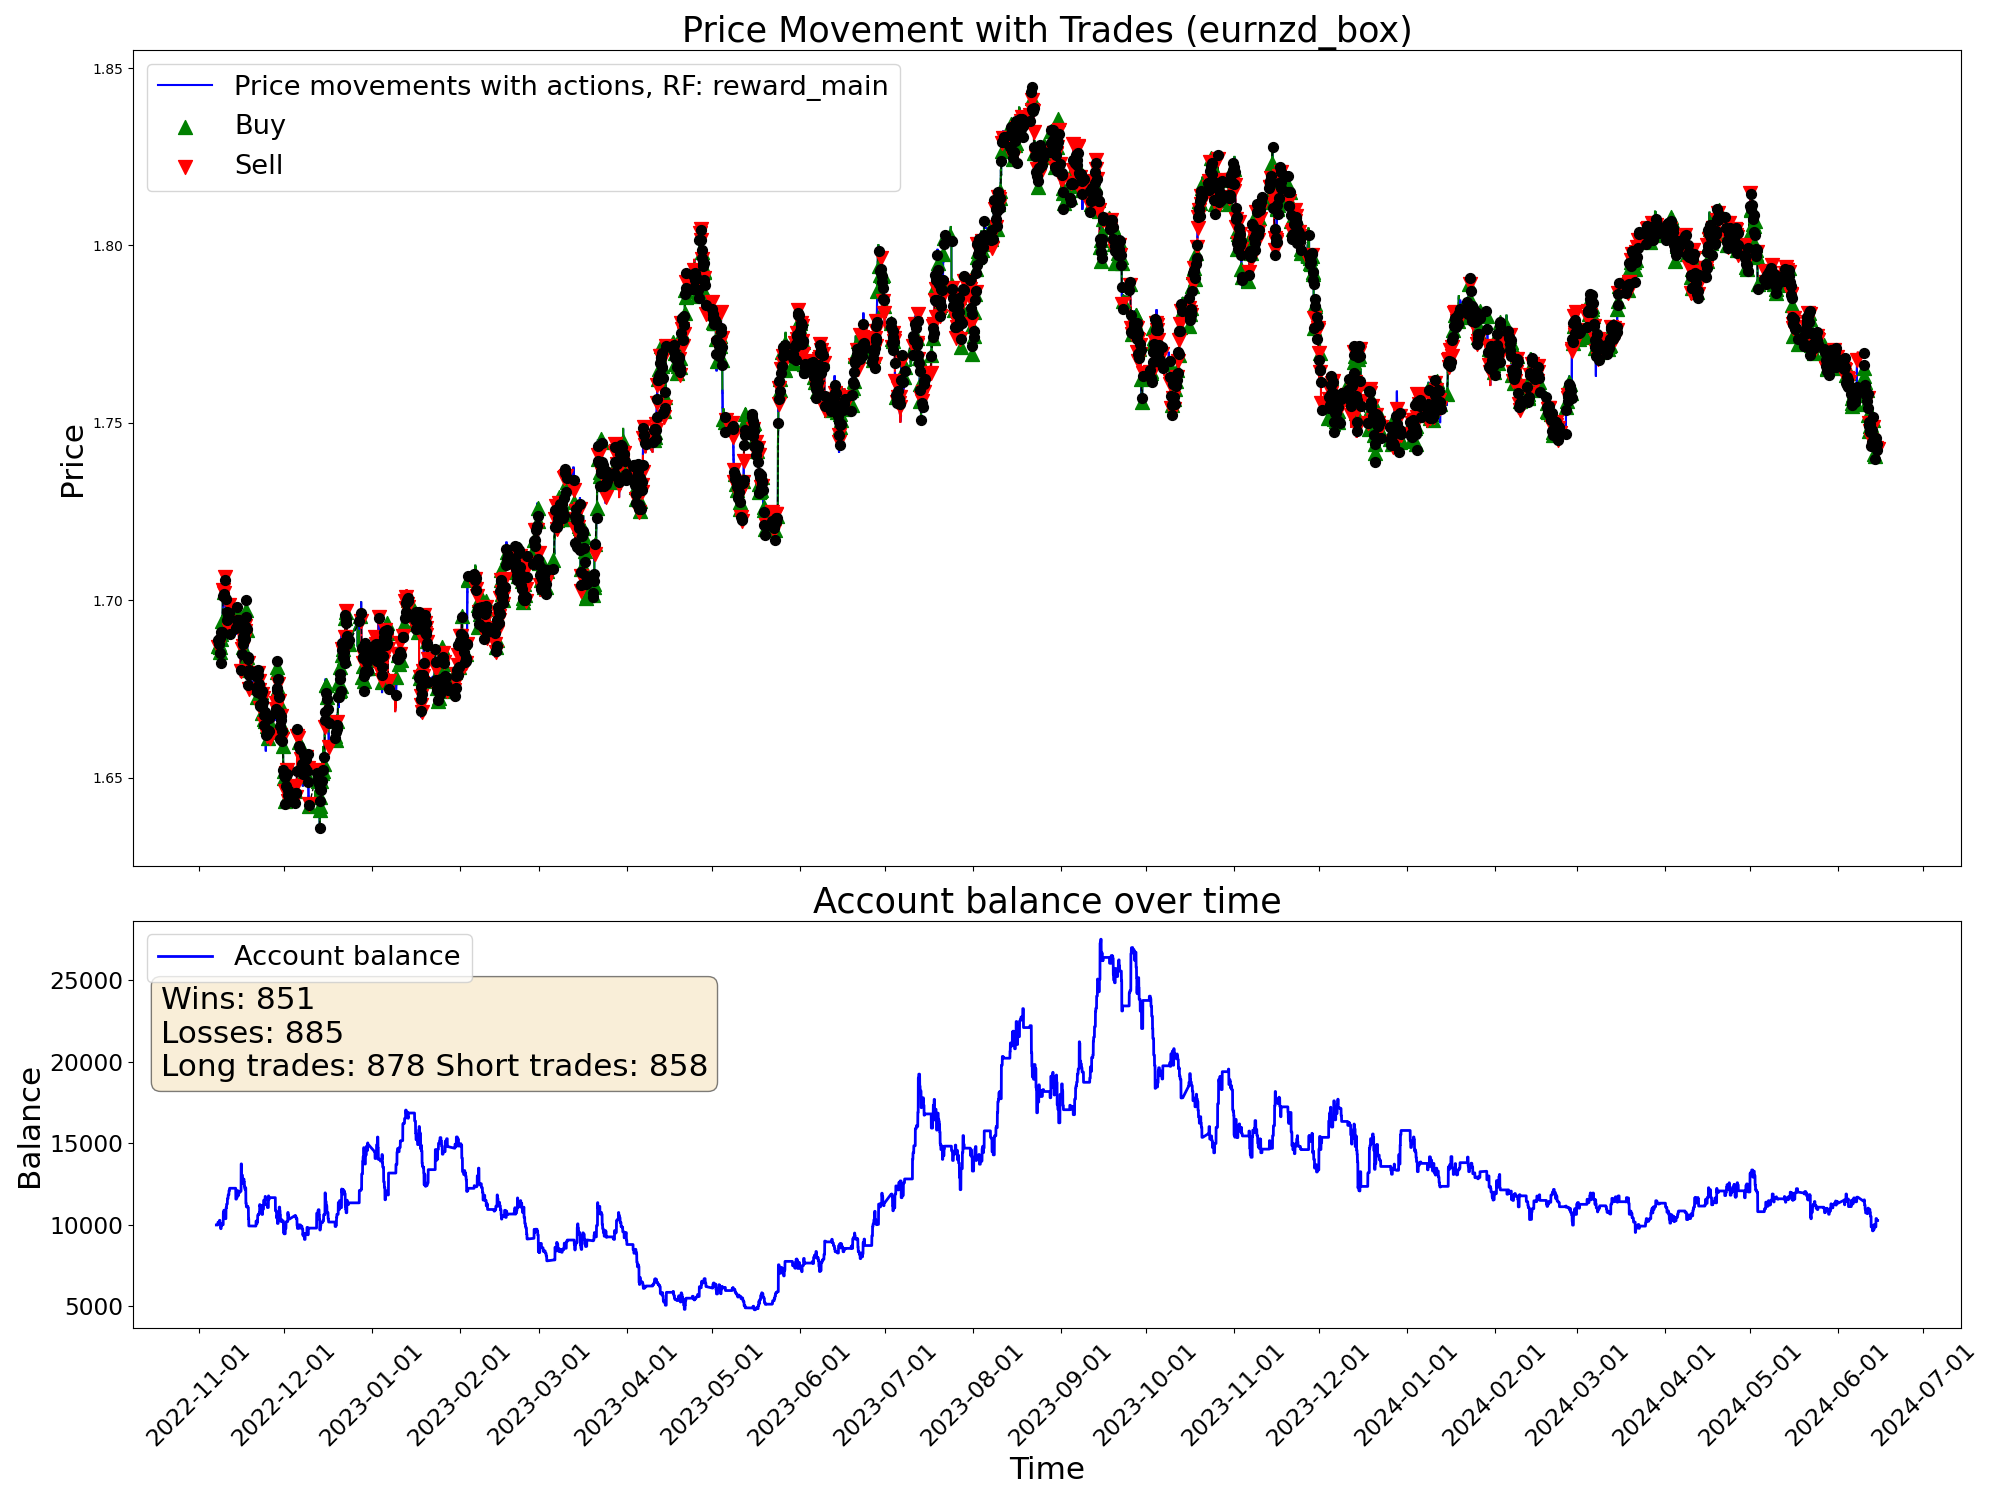

Source data for this figure (header and first rows):
time, open, high, low, close, tick_volume, actDir, actRisk, eReward, eAccBalance, eWins, eLosses, pType, pOpenPrice, pSLPrice, pTPPrice, pProfit
2022-11-07 05:00:00, 1.688, 1.688, 1.685, 1.686, 3129, 0.0, 0.0, 0.0, 10000, 0, 0, 0, 0.0, 0.0, 0.0, 0.0
2022-11-07 06:00:00, 1.686, 1.687, 1.685, 1.686, 2114, 0.0, 0.0, 0.0, 10000, 0, 0, 0, 0.0, 0.0, 0.0, 0.0
2022-11-07 07:00:00, 1.686, 1.687, 1.685, 1.687, 2634, 0.0, 0.0, 0.0, 10000, 0, 0, 0, 0.0, 0.0, 0.0, 0.0
2022-11-07 08:00:00, 1.687, 1.688, 1.686, 1.687, 3000, 0.0, 0.0, 0.0, 10000, 0, 0, 0, 0.0, 0.0, 0.0, 0.0
2022-11-07 09:00:00, 1.687, 1.69, 1.687, 1.689, 4736, 0.0, 0.0, 0.0, 10000, 0, 0, 0, 0.0, 0.0, 0.0, 0.0
2022-11-07 10:00:00, 1.689, 1.69, 1.686, 1.687, 6044, 0.0, 0.0, 0.0, 10000, 0, 0, 0, 0.0, 0.0, 0.0, 0.0
2022-11-07 11:00:00, 1.687, 1.688, 1.684, 1.688, 5290, 0.0, 0.0, 0.0, 10000, 0, 0, 0, 0.0, 0.0, 0.0, 0.0
2022-11-07 12:00:00, 1.688, 1.689, 1.687, 1.688, 4201, 0.0, 0.0, 0.0, 10000, 0, 0, 0, 0.0, 0.0, 0.0, 0.0
2022-11-07 13:00:00, 1.688, 1.688, 1.686, 1.686, 3269, 0.0, 0.0, 0.0, 10000, 0, 0, 0, 0.0, 0.0, 0.0, 0.0
2022-11-07 14:00:00, 1.686, 1.687, 1.685, 1.685, 4217, 0.0, 0.0, 0.0, 10000, 0, 0, 0, 0.0, 0.0, 0.0, 0.0
2022-11-07 15:00:00, 1.686, 1.686, 1.682, 1.684, 5926, 0.0, 0.0, 0.0, 10000, 0, 0, 0, 0.0, 0.0, 0.0, 0.0
2022-11-07 16:00:00, 1.684, 1.688, 1.682, 1.687, 7078, -0.3268, -0.3268, 0.0, 10000, 0, 0, 0, 1.687, 1.689, 0.0, 0.0
2022-11-07 17:00:00, 1.687, 1.689, 1.686, 1.687, 6911, 1.0, 1.0, 0.0, 10000, 0, 0, 1, 1.687, 1.685, 0.0, 0.0
2022-11-07 18:00:00, 1.687, 1.689, 1.687, 1.689, 5206, -0.1012, -0.1012, 0.0, 10000, 0, 0, 1, 1.687, 1.685, 0.0, 0.0
2022-11-07 19:00:00, 1.689, 1.691, 1.688, 1.69, 3936, -1.0, -1.0, 0.0, 10170, 1, 0, 0, 0.0, 0.0, 0.0, 170
2022-11-07 20:00:00, 1.69, 1.691, 1.689, 1.69, 3084, -0.03488, -0.03488, 0.0, 10170, 1, 0, 0, 1.687, 1.69, 0.0, 0.0
2022-11-07 21:00:00, 1.69, 1.69, 1.688, 1.689, 2353, -0.00926, -0.00926, 0.0, 10170, 1, 0, 0, 1.689, 1.684, 0.0, 0.0
2022-11-07 22:00:00, 1.689, 1.689, 1.687, 1.687, 2449, -1.0, -1.0, 0.0, 10170, 1, 0, 2, 1.687, 1.689, 0.0, 0.0
2022-11-07 23:00:00, 1.687, 1.688, 1.686, 1.687, 1037, -0.6886, -0.6886, 0.0, 10170, 1, 0, 2, 1.687, 1.689, 0.0, 0.0
2022-11-08 00:00:00, 1.687, 1.687, 1.685, 1.687, 600, -1.0, -1.0, 0.0, 10170, 1, 0, 2, 1.687, 1.689, 0.0, 0.0
2022-11-08 01:00:00, 1.687, 1.688, 1.686, 1.687, 1925, -0.9292, -0.9292, 0.0, 10170, 1, 0, 2, 1.687, 1.689, 0.0, 0.0
2022-11-08 02:00:00, 1.687, 1.687, 1.685, 1.687, 2249, -1.0, -1.0, 0.0, 10170, 1, 0, 2, 1.687, 1.689, 0.0, 0.0
2022-11-08 03:00:00, 1.687, 1.688, 1.685, 1.688, 3867, -0.3616, -0.3616, 0.0, 10170, 1, 0, 2, 1.687, 1.689, 0.0, 0.0
2022-11-08 04:00:00, 1.688, 1.688, 1.684, 1.687, 2475, 1.0, 1.0, 0.0, 10096, 1, 1, 0, 0.0, 0.0, 0.0, -74.35
2022-11-08 05:00:00, 1.687, 1.688, 1.686, 1.687, 2090, 0.1155, 0.1155, 0.0, 10096, 1, 1, 0, 1.687, 1.689, 0.0, 0.0
2022-11-08 06:00:00, 1.687, 1.688, 1.686, 1.688, 1502, 0.9714, 0.9714, 0.0, 10096, 1, 1, 1, 1.688, 1.684, 0.0, 0.0
2022-11-08 07:00:00, 1.688, 1.691, 1.688, 1.689, 2727, 1.0, 1.0, 0.0, 10096, 1, 1, 1, 1.688, 1.684, 0.0, 0.0
2022-11-08 08:00:00, 1.689, 1.69, 1.688, 1.689, 3165, -0.8323, -0.8323, 0.0, 10286, 2, 1, 0, 0.0, 0.0, 0.0, 190.4
2022-11-08 09:00:00, 1.689, 1.693, 1.689, 1.693, 4459, 0.02033, 0.02033, 0.0, 10286, 2, 1, 0, 1.689, 1.691, 0.0, 0.0
2022-11-08 10:00:00, 1.692, 1.693, 1.686, 1.687, 5553, 1.0, 1.0, 0.0, 10286, 2, 1, 1, 1.687, 1.685, 0.0, 0.0
2022-11-08 11:00:00, 1.687, 1.689, 1.684, 1.685, 4423, -0.2633, -0.2633, 0.0, 10286, 2, 1, 1, 1.687, 1.685, 0.0, 0.0
2022-11-08 12:00:00, 1.685, 1.686, 1.684, 1.686, 3629, 0.3045, 0.3045, 0.0, 10108, 2, 2, 0, 0.0, 0.0, 0.0, -177.6
2022-11-08 13:00:00, 1.686, 1.687, 1.684, 1.686, 3354, 0.9849, 0.9849, 0.0, 10108, 2, 2, 1, 1.686, 1.683, 0.0, 0.0
2022-11-08 14:00:00, 1.686, 1.688, 1.685, 1.686, 4125, 0.8836, 0.8836, 0.0, 10108, 2, 2, 1, 1.686, 1.683, 0.0, 0.0
2022-11-08 15:00:00, 1.686, 1.687, 1.685, 1.687, 4242, 0.2944, 0.2944, 0.0, 10108, 2, 2, 1, 1.686, 1.683, 0.0, 0.0
2022-11-08 16:00:00, 1.687, 1.688, 1.684, 1.685, 5141, 0.7362, 0.7362, 0.0, 10108, 2, 2, 1, 1.686, 1.683, 0.0, 0.0
2022-11-08 17:00:00, 1.685, 1.686, 1.681, 1.682, 7673, 0.4361, 0.4361, 0.0, 10108, 2, 2, 1, 1.686, 1.683, 0.0, 0.0
2022-11-08 18:00:00, 1.682, 1.684, 1.681, 1.683, 5218, -1.0, -1.0, 0.0, 9771, 2, 3, 0, 0.0, 0.0, 0.0, -337.1
2022-11-08 19:00:00, 1.683, 1.687, 1.683, 1.686, 3335, 0.3918, 0.3918, 0.0, 9771, 2, 3, 0, 1.686, 1.691, 0.0, 0.0
2022-11-08 20:00:00, 1.686, 1.69, 1.686, 1.689, 4354, 1.0, 1.0, 0.0, 9771, 2, 3, 1, 1.689, 1.686, 0.0, 0.0
2022-11-08 21:00:00, 1.689, 1.692, 1.689, 1.691, 4883, 0.2008, 0.2008, 0.0, 9771, 2, 3, 1, 1.689, 1.686, 0.0, 0.0
2022-11-08 22:00:00, 1.691, 1.691, 1.689, 1.69, 3588, -1.0, -1.0, 0.0, 9948, 3, 3, 0, 0.0, 0.0, 0.0, 176.4
2022-11-08 23:00:00, 1.69, 1.691, 1.69, 1.69, 1128, 1.0, 1.0, 0.0, 9948, 3, 3, 1, 1.69, 1.689, 0.0, 0.0
2022-11-09 00:00:00, 1.691, 1.691, 1.69, 1.691, 1554, 0.251, 0.251, 0.0, 9948, 3, 3, 1, 1.69, 1.689, 0.0, 0.0
2022-11-09 01:00:00, 1.691, 1.692, 1.689, 1.691, 2638, 0.1331, 0.1331, 0.0, 9948, 3, 3, 1, 1.69, 1.689, 0.0, 0.0
2022-11-09 02:00:00, 1.691, 1.692, 1.69, 1.691, 2983, -0.2034, -0.2034, 0.0, 9948, 3, 3, 1, 1.69, 1.689, 0.0, 0.0
2022-11-09 03:00:00, 1.691, 1.695, 1.691, 1.695, 4180, -0.9607, -0.9607, 0.0, 10014, 4, 3, 0, 0.0, 0.0, 0.0, 66.69
2022-11-09 04:00:00, 1.695, 1.695, 1.691, 1.694, 3509, -0.1411, -0.1411, 0.0, 10014, 4, 3, 0, 1.69, 1.689, 0.0, 0.0
2022-11-09 05:00:00, 1.694, 1.695, 1.692, 1.694, 3803, 0.7595, 0.7595, 0.0, 10014, 4, 3, 1, 1.694, 1.69, 0.0, 0.0
2022-11-09 06:00:00, 1.694, 1.695, 1.693, 1.694, 3379, -1.0, -1.0, 0.0, 10014, 4, 3, 1, 1.694, 1.69, 0.0, 0.0
2022-11-09 07:00:00, 1.694, 1.696, 1.693, 1.696, 3136, 0.1294, 0.1294, 0.0, 10014, 4, 3, 1, 1.694, 1.69, 0.0, 0.0
2022-11-09 08:00:00, 1.696, 1.697, 1.695, 1.695, 4030, -0.3748, -0.3748, 0.0, 10014, 4, 3, 1, 1.694, 1.69, 0.0, 0.0
2022-11-09 09:00:00, 1.695, 1.696, 1.694, 1.695, 4892, -0.311, -0.311, 0.0, 10014, 4, 3, 1, 1.694, 1.69, 0.0, 0.0
2022-11-09 10:00:00, 1.695, 1.695, 1.692, 1.694, 6282, -0.0906, -0.0906, 0.0, 10014, 4, 3, 1, 1.694, 1.69, 0.0, 0.0
2022-11-09 11:00:00, 1.694, 1.702, 1.693, 1.701, 5791, 1.0, 1.0, 0.0, 10014, 4, 3, 1, 1.694, 1.69, 0.0, 0.0
2022-11-09 12:00:00, 1.701, 1.704, 1.7, 1.703, 4922, -0.3219, -0.3219, 0.0, 10014, 4, 3, 1, 1.694, 1.69, 0.0, 0.0
2022-11-09 13:00:00, 1.703, 1.704, 1.702, 1.703, 4013, 0.7628, 0.7628, 0.0, 10014, 4, 3, 1, 1.694, 1.69, 0.0, 0.0
2022-11-09 14:00:00, 1.703, 1.704, 1.7, 1.702, 4691, -0.1139, -0.1139, 0.0, 10014, 4, 3, 1, 1.694, 1.69, 0.0, 0.0
2022-11-09 15:00:00, 1.702, 1.704, 1.699, 1.701, 5955, -0.2818, -0.2818, 0.0, 10014, 4, 3, 1, 1.694, 1.69, 0.0, 0.0
2022-11-09 16:00:00, 1.701, 1.702, 1.698, 1.698, 6758, -0.8354, -0.8354, 0.0, 10760, 5, 3, 0, 0.0, 0.0, 0.0, 746.2
... 9,940 more rows
